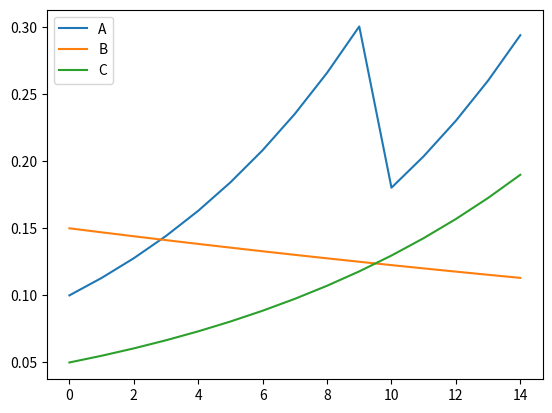

Reproduce this figure in Python.
#!/usr/bin/env python3
# -*- coding: utf-8 -*-
"""
Created on Tue Apr 26 13:39:41 2022

@author: guyanderson
"""
import numpy as np
import matplotlib.pyplot as plt


pop = [10000,10000,10000]
airports = ['A','B','C']
infected = [0.0,0.0,0.02]
rvalue = [1.2,1,1.1] #R value
infection_period = 1 #the number of days one person can infect another
#100 people per flight
paths = [('A','B'),('A','C'),('B','C')]
#100 days is about 14weeks
weeks = 14
week = [0] 
#just to create a list of week numbers to use for the graph
for i in range(weeks):
    week.append(i+1)

def infection_proportion():
    #PIx = Proportion of people who are infected with covid in x
    PIA = [0.10]
    PIB = [0.15]
    PIC = [0.05]
    #PCL = proportion of people with covid that causes a lockdown
    PCL = 0.3
    #RVx = R value for x
    RVA = 1.13
    RVB = 0.98
    RVC = 1.1
    #RVL = the R value during a lockdown
    RVL = 0.6
    for i in range(weeks):
        #inf_x = proportion of infected people in x on day i
        if PIA[i] > PCL:
            #lockdown enforced
            inf_A = (PIA[i] * RVL)
        else:
            inf_A = (PIA[i] * RVA) 
        if PIB[i] > PCL:
            #lockdown enforced
            inf_B = (PIB[i] * RVL)
        else:
            inf_B = (PIB[i] * RVB) 
        if PIC[i] > PCL:
            #lockdown enforced
            inf_C = (PIC[i] * RVL)
        else:        
            inf_C = (PIC[i] * RVC) 
        #so the proportion of people cannot exceed 1
        if inf_A > 1:
            inf_A = 1
        if inf_B > 1:
            inf_B = 1
        if inf_C > 1:
            inf_C = 1
        PIA.append(inf_A)
        PIB.append(inf_B)
        PIC.append(inf_C)
    print('A', PIA)
    print('B', PIB)
    print('C', PIC)
    plt.plot(week,PIA)
    plt.plot(week,PIB)
    plt.plot(week,PIC)
    plt.legend(['A', 'B','C'])
    plt.show()
    

infection_proportion()

        

        
        # if i == 0:
        #     inf_A = PIA[i] + (PIA[i] * RVA)
        #     inf_B = PIB[i] + (PIB[i] * RVB)
        #     inf_C = PIC[i] + (PIC[i] * RVC)
        # else:
            
        # inf_A = PIA[i] + (PIA[i] * RVA) - PIA[i]
        # inf_B = PIB[i] + (PIB[i] * RVB) - PIB[i]
        # inf_C = PIC[i] + (PIC[i] * RVC) - PIC[i]                




'''
def infection_count():
    global infected
    for i in range(days):
        for count,inf in enumerate(infected):
            new_inf = inf + inf*rvalue[count]
            if count > 10:
                new_inf = new_inf[i] - new_inf[i-10]
            if new_inf > 1:
                new_inf = 1
            infected = infected[:count] + [new_inf] + infected[count+1:]
            print(infected)
            
infection_count()    
'''